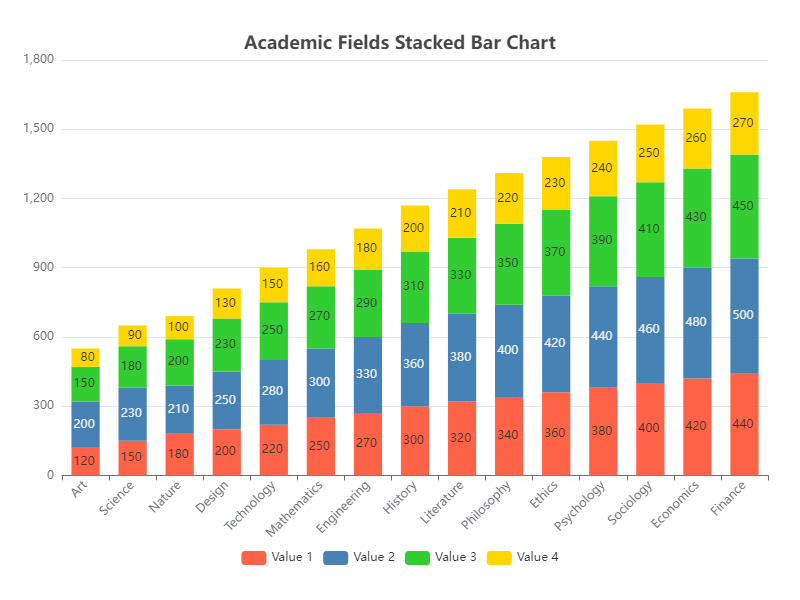

The data file committed next to this chart (first rows):
Category, Value 1, Value 2, Value 3, Value 4
Art, 120, 200, 150, 80
Science, 150, 230, 180, 90
Nature, 180, 210, 200, 100
Design, 200, 250, 230, 130
Technology, 220, 280, 250, 150
Mathematics, 250, 300, 270, 160
Engineering, 270, 330, 290, 180
History, 300, 360, 310, 200
Literature, 320, 380, 330, 210
Philosophy, 340, 400, 350, 220
Ethics, 360, 420, 370, 230
Psychology, 380, 440, 390, 240
Sociology, 400, 460, 410, 250
Economics, 420, 480, 430, 260
Finance, 440, 500, 450, 270
